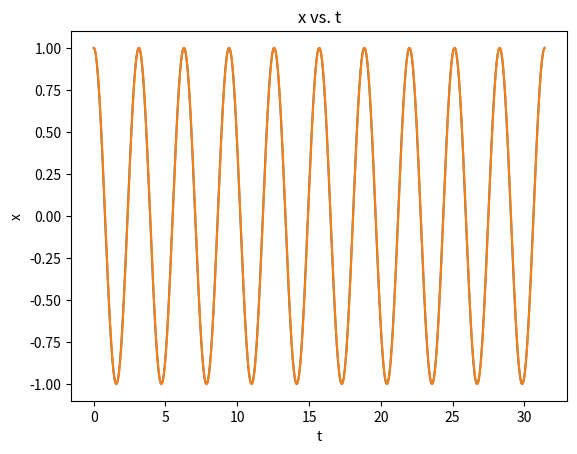
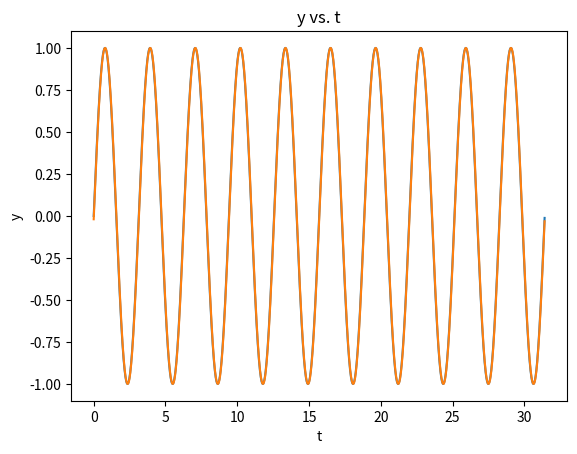

The script that saved these images, in order:
# Libraries: matplotlib, numpy, pandas
import matplotlib.pyplot as plt
import numpy as np
import pandas as pd

#setting up values
lam = 1
ome = 1
a = 1
b = 1
t = 0.01



def f(x, y, r):
    dxdt = (lam - b*(r**2))*x - (ome + a*(r**2))*y
    return dxdt

def g(x, y, r):
    dydt = (ome + a*(r**2))*x + (lam - b*(r**2))*y
    return dydt

#RK4
def RK4(x, y):
    #1st step
    r = x**2 + y**2
    k1 = f(x, y, r)
    l1 = g(x, y, r)
    x1 = x + (t/2)*k1
    y1 = y + (t/2)*l1
    r1 = (x1)**2 + (y1)**2

    #2nd step
    k2 = f(x1, y1, r1)
    l2 = g(x1, y1, r1)
    x2 = x + (t/2)*k2
    y2 = y + (t/2)*l2
    r2 = x2**2 + y2**2

    #3rd step
    k3 = f(x2, y2, r2)
    l3 = g(x2, y2, r2)
    x3 = x + t*k3
    y3 = y + t*l3
    r3 = (x3)**2 + (y3)**2

    #4th step
    k4 = f(x3, y3, r3)
    l4 = g(x3, y3, r3)
    x = x + (t/6)*(k1 + 2*(k2) + 2*(k3) + k4)
    y = y + (t/6)*(l1 + 2*(l2) + 2*(l3) + l4)
    return x, y

#maximum time
Tmax = 10 * np.pi

#setting up x-axis intervals and thier y-axis values
time_intervals = []
x_values = []
y_values = []
xx_values = []
yy_values = []

t_now = 0

#initial values for x and y at t=0
x = 1
y = 0
xx = np.sin(2*t+np.pi/2)
yy = np.cos(2*t+np.pi/2)

while t_now <= Tmax:

    #storing the values in list
    time_intervals.append(t_now)
    x_values.append(x)
    y_values.append(y)
    xx_values.append(xx)
    yy_values.append(yy)


    #assigning next RK4 step to variable
    x, y = RK4(x, y)
    xx, yy = RK4(xx, yy)

    #move to next interval
    t_now = t_now + t



#x vs t graph
plt.plot(time_intervals, x_values)
plt.plot(time_intervals, xx_values)
plt.xlabel("t")
plt.ylabel("x")
plt.title("x vs. t")

plt.show()

#y vs t graph
plt.plot(time_intervals, y_values)
plt.plot(time_intervals, yy_values)
plt.xlabel("t")
plt.ylabel("y")
plt.title("y vs. t")
    
plt.show()
